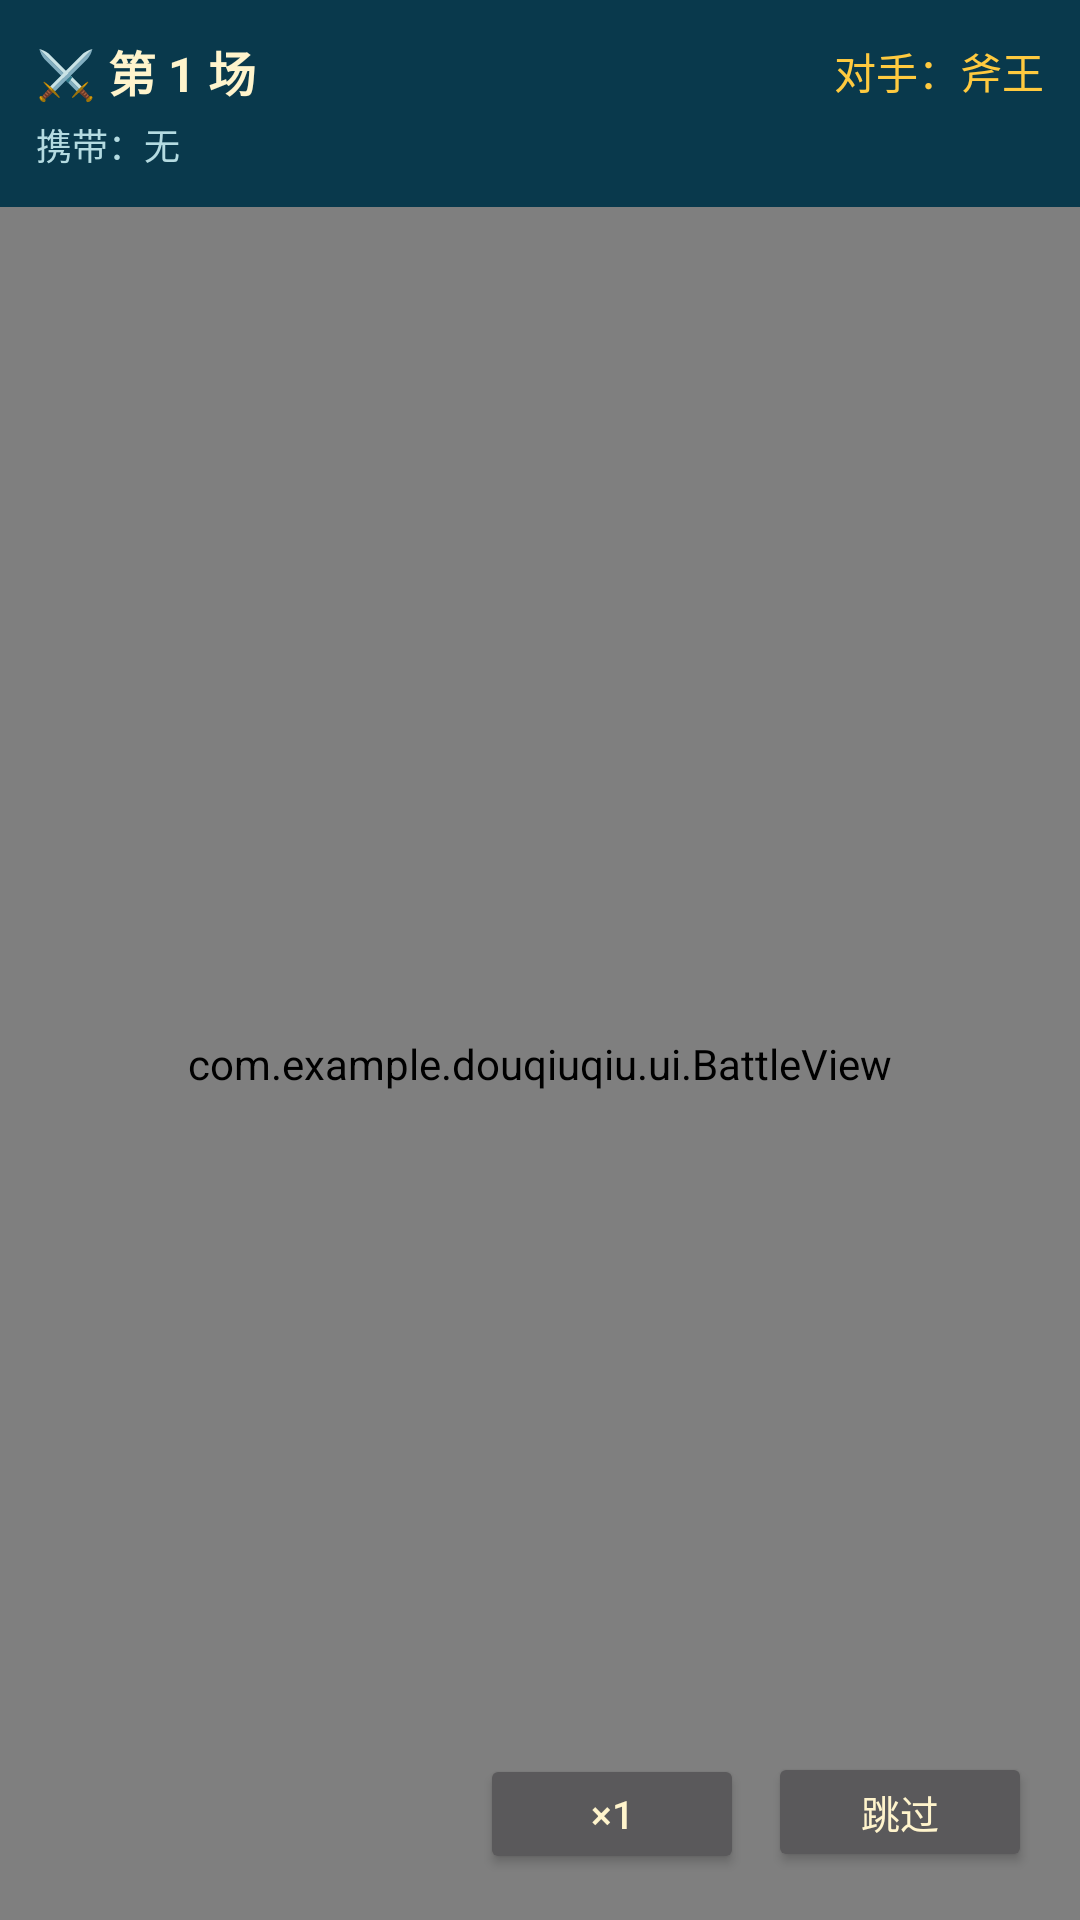

Write the Android layout XML for this screen, with the resource values it uses.
<!-- AndroidManifest.xml: application theme Theme.DouQiuQiu -->
<!-- res/layout/activity_battle.xml -->
<?xml version="1.0" encoding="utf-8"?>
<FrameLayout xmlns:android="http://schemas.android.com/apk/res/android"
    android:layout_width="match_parent"
    android:layout_height="match_parent"
    android:background="@color/bg_dark">

    <LinearLayout
        android:layout_width="match_parent"
        android:layout_height="match_parent"
        android:orientation="vertical">

        
        <LinearLayout
            android:layout_width="match_parent"
            android:layout_height="wrap_content"
            android:orientation="vertical"
            android:padding="12dp"
            android:background="@color/bg_card">

            <LinearLayout
                android:layout_width="match_parent"
                android:layout_height="wrap_content"
                android:orientation="horizontal"
                android:gravity="center_vertical">

                <TextView
                    android:id="@+id/tvBattleRound"
                    android:layout_width="0dp"
                    android:layout_height="wrap_content"
                    android:layout_weight="1"
                    android:text="⚔️ 第 1 场"
                    android:textSize="16sp"
                    android:textStyle="bold"
                    android:textColor="@color/text_primary" />

                <TextView
                    android:id="@+id/tvEnemy"
                    android:layout_width="wrap_content"
                    android:layout_height="wrap_content"
                    android:text="对手：斧王"
                    android:textSize="14sp"
                    android:textColor="@color/brand_gold" />
            </LinearLayout>

            <TextView
                android:id="@+id/tvLoadout"
                android:layout_width="match_parent"
                android:layout_height="wrap_content"
                android:layout_marginTop="4dp"
                android:text="携带：无"
                android:textSize="12sp"
                android:textColor="@color/text_secondary" />
        </LinearLayout>

        
        <com.example.douqiuqiu.ui.BattleView
            android:id="@+id/battleView"
            android:layout_width="match_parent"
            android:layout_height="0dp"
            android:layout_weight="1" />
    </LinearLayout>

    
    <LinearLayout
        android:layout_width="wrap_content"
        android:layout_height="wrap_content"
        android:layout_gravity="bottom|end"
        android:layout_margin="16dp"
        android:orientation="horizontal">

        <Button
            android:id="@+id/btnSpeed"
            android:layout_width="wrap_content"
            android:layout_height="wrap_content"
            android:minHeight="40dp"
            android:text="×1"
            android:textSize="13sp" />

        <Button
            android:id="@+id/btnSkip"
            android:layout_width="wrap_content"
            android:layout_height="wrap_content"
            android:layout_marginStart="8dp"
            android:minHeight="40dp"
            android:text="跳过"
            android:textSize="13sp" />
    </LinearLayout>

</FrameLayout>
<!-- resources referenced by this layout -->
<resources>
  <color name="bg_card">#09394C</color>
  <color name="bg_dark">#051F2F</color>
  <color name="brand_gold">#FFCA3F</color>
  <color name="text_primary">#FFF4CC</color>
  <color name="text_secondary">#B4DBE1</color>
  <style name="Theme.DouQiuQiu" parent="Theme.AppCompat.NoActionBar">
          <item name="colorPrimary">#0C667E</item>
          <item name="colorPrimaryDark">#051F2F</item>
          <item name="colorAccent">#FFCA3F</item>
          <item name="android:windowBackground">#09394C</item>
          <item name="android:textColorPrimary">@color/text_primary</item>
      </style>
</resources>
